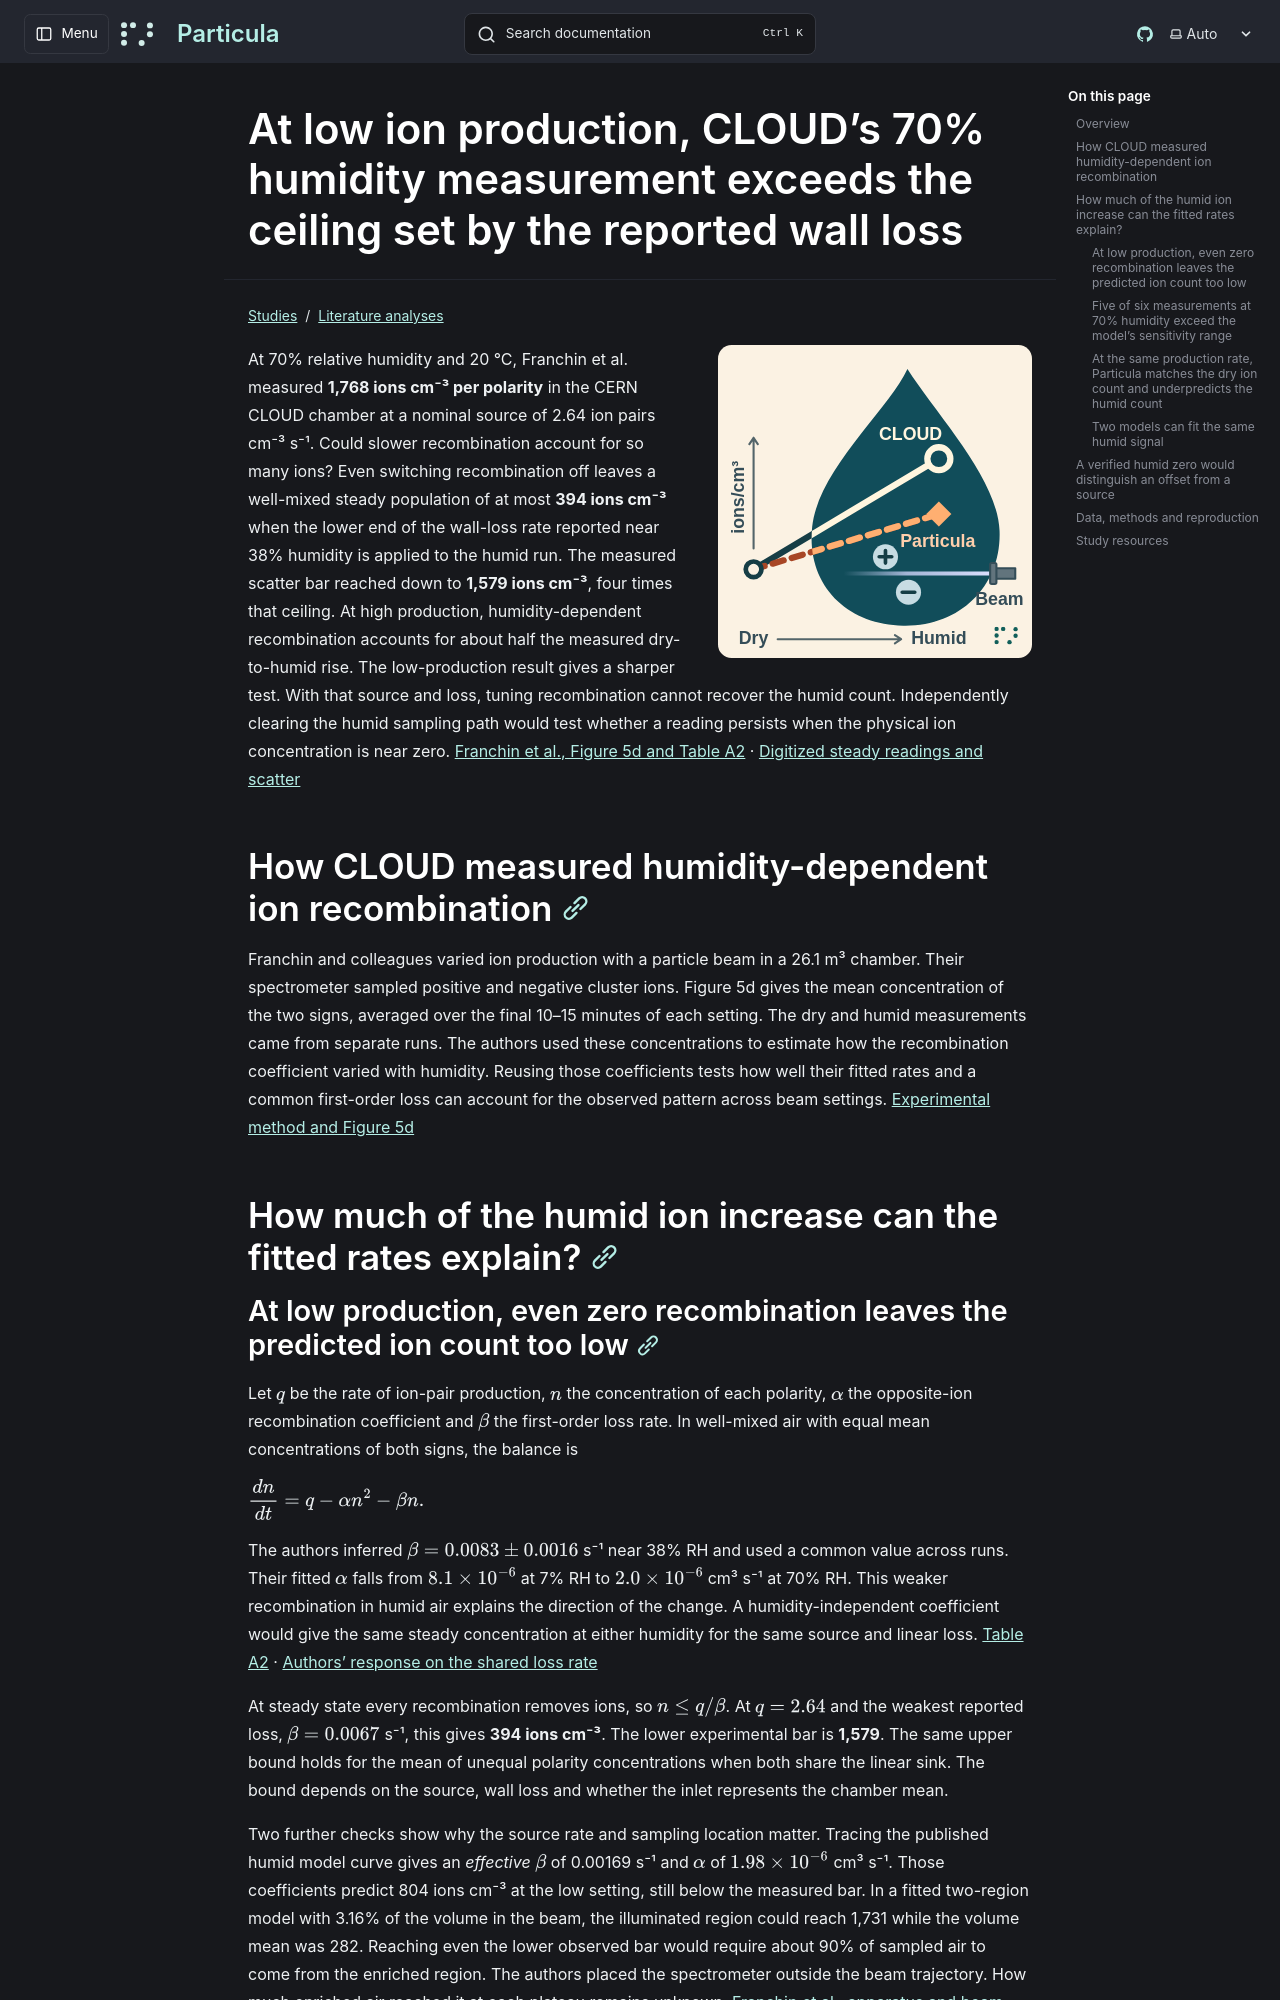

repository: uncscode/particula · page: studies/literature/cloud-ion-humidity/index.html · generator: mkdocs

# At low ion production, CLOUD’s 70% humidity measurement exceeds the ceiling set by the reported wall loss

![A beam produces positive and negative ions. At high ion production, CLOUD measured a larger rise in ion concentration from 7% to 70% relative humidity than Particula predicted.](../../../images/cloud-ion-humidity/graphical-abstract.svg)

At 70% relative humidity and 20 °C, Franchin et al. measured **1,768 ions cm⁻³ per polarity** in the CERN CLOUD chamber at a nominal source of 2.64 ion pairs cm⁻³ s⁻¹. Could slower recombination account for so many ions? Even switching recombination off leaves a well-mixed steady population of at most **394 ions cm⁻³** when the lower end of the wall-loss rate reported near 38% humidity is applied to the humid run. The measured scatter bar reached down to **1,579 ions cm⁻³**, four times that ceiling. At high production, humidity-dependent recombination accounts for about half the measured dry-to-humid rise. The low-production result gives a sharper test. With that source and loss, tuning recombination cannot recover the humid count. Independently clearing the humid sampling path would test whether a reading persists when the physical ion concentration is near zero. [Franchin et al., Figure 5d and Table A2](https://acp.copernicus.org/articles/15/7203/2015/acp-15-7203-2015.pdf) · [Digitized steady readings and scatter](https://github.com/uncscode/particula/blob/main/docs/data/cloud-ion-humidity/figure5d.csv)

<a id="particula-predicts-half-the-rise-in-ion-concentration-cloud-measured-from-7-to-70-humidity"></a>

## How CLOUD measured humidity-dependent ion recombination

Franchin and colleagues varied ion production with a particle beam in a 26.1 m³ chamber. Their spectrometer sampled positive and negative cluster ions. Figure 5d gives the mean concentration of the two signs, averaged over the final 10–15 minutes of each setting. The dry and humid measurements came from separate runs. The authors used these concentrations to estimate how the recombination coefficient varied with humidity. Reusing those coefficients tests how well their fitted rates and a common first-order loss can account for the observed pattern across beam settings. [Experimental method and Figure 5d](https://acp.copernicus.org/articles/15/7203/2015/)

## How much of the humid ion increase can the fitted rates explain?
